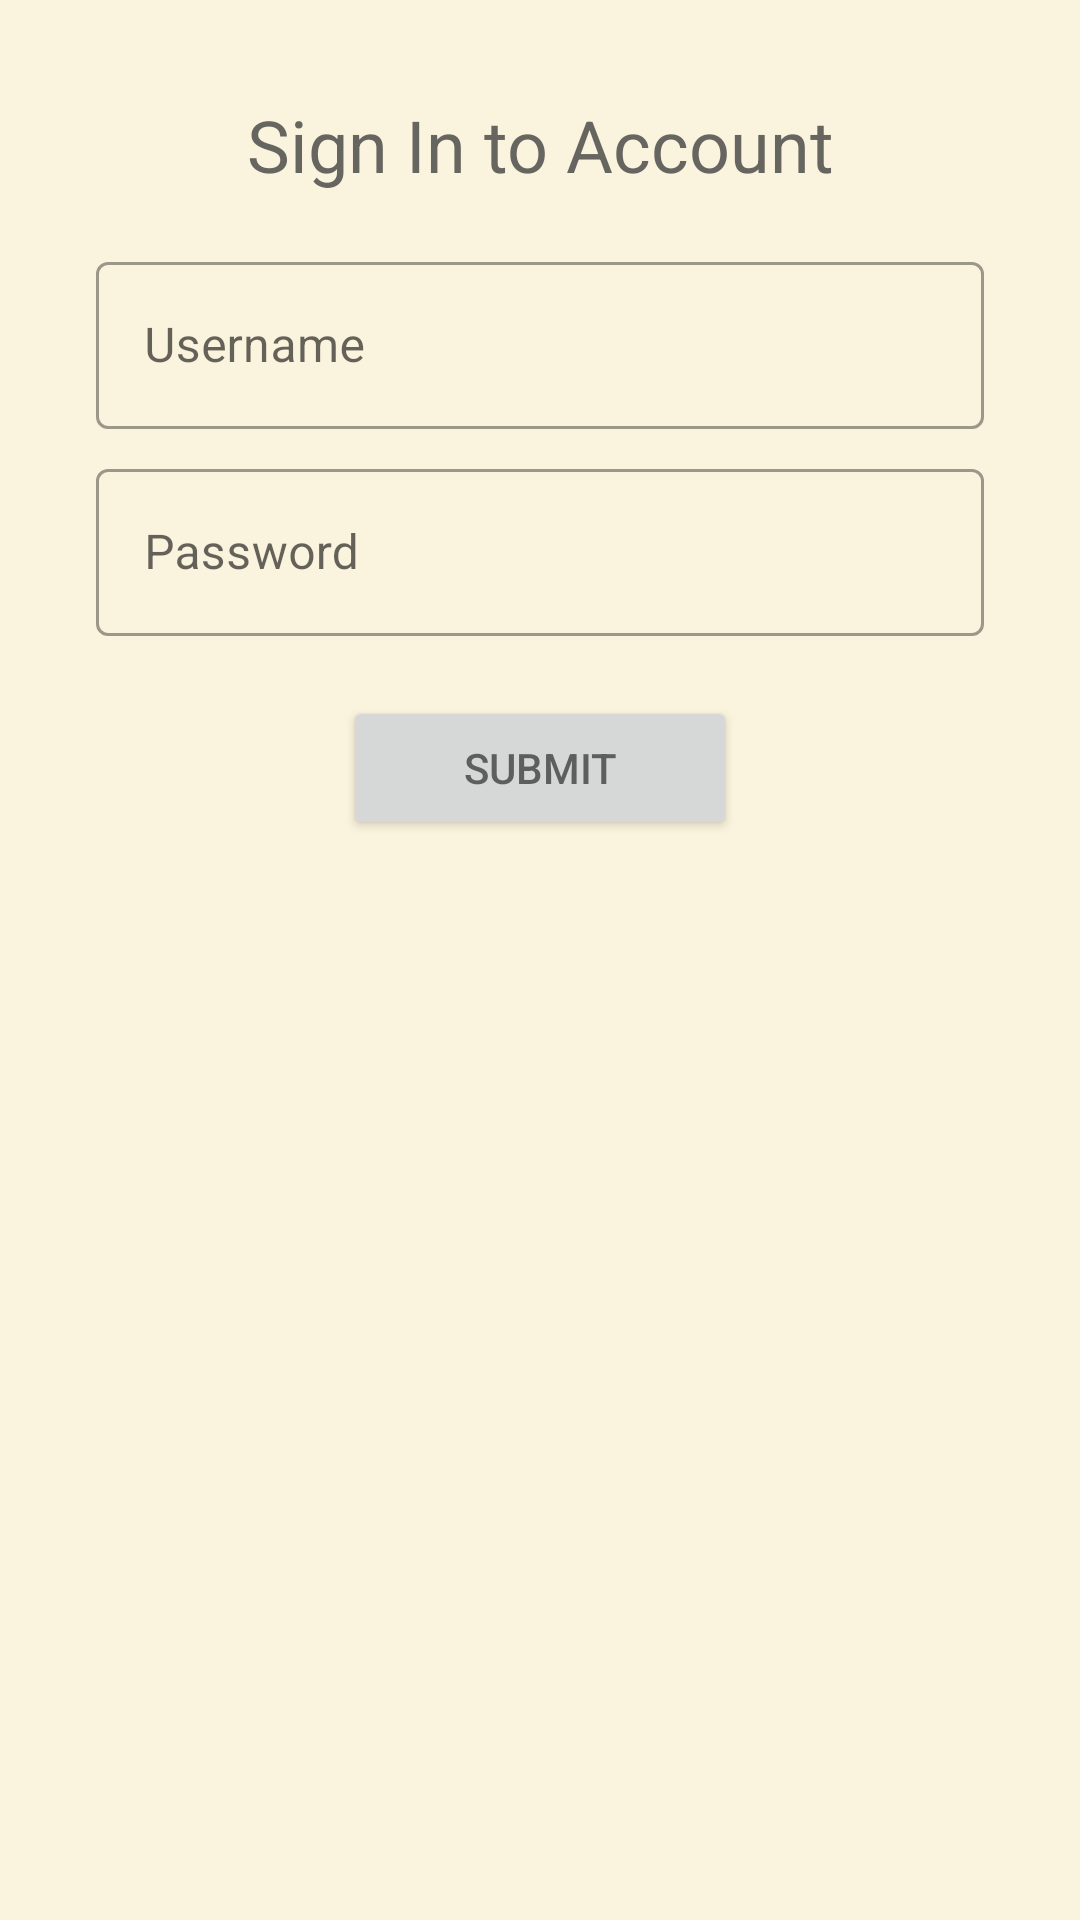

Write the Android layout XML for this screen, with the resource values it uses.
<!-- AndroidManifest.xml: application theme Theme.CurrencyExchange -->
<!-- res/layout/activity_login.xml -->
<?xml version="1.0" encoding="utf-8"?>
<androidx.constraintlayout.widget.ConstraintLayout
    xmlns:android="http://schemas.android.com/apk/res/android"
    xmlns:app="http://schemas.android.com/apk/res-auto"
    xmlns:tools="http://schemas.android.com/tools"
    android:layout_width="match_parent"
    android:layout_height="match_parent"
    android:padding="32sp"
    tools:context=".LoginActivity">
    <TextView
        android:layout_width="wrap_content"
        android:layout_height="wrap_content"
        android:text="Sign In to Account"
        android:textSize="24sp"
        android:textAlignment="center"
        app:layout_constraintTop_toTopOf="parent"
        app:layout_constraintStart_toStartOf="parent"
        app:layout_constraintEnd_toEndOf="parent"/>
    <com.google.android.material.textfield.TextInputLayout
        android:id="@+id/txtInptUsername"

        style="@style/Widget.MaterialComponents.TextInputLayout.OutlinedBox"
        android:layout_marginTop="50sp"
        android:layout_width="match_parent"
        android:layout_height="wrap_content"
        android:hint="Username"
        app:layout_constraintEnd_toEndOf="parent"
        app:layout_constraintStart_toStartOf="parent"
        app:layout_constraintTop_toTopOf="parent">
        <com.google.android.material.textfield.TextInputEditText
            android:layout_width="match_parent"
            android:layout_height="match_parent"
            android:inputType="text"
            android:singleLine="true" />
    </com.google.android.material.textfield.TextInputLayout>
    <com.google.android.material.textfield.TextInputLayout
        android:id="@+id/txtInptPassword"

        style="@style/Widget.MaterialComponents.TextInputLayout.OutlinedBox"
        android:layout_width="match_parent"
        android:layout_height="wrap_content"
        android:layout_marginTop="8sp"
        android:hint="Password"
        app:layout_constraintEnd_toEndOf="parent"
        app:layout_constraintStart_toStartOf="parent"
        app:layout_constraintTop_toBottomOf="@id/txtInptUsername">
        <com.google.android.material.textfield.TextInputEditText
            android:layout_width="match_parent"
            android:layout_height="match_parent"
            android:inputType="textPassword"
            android:singleLine="true" />
    </com.google.android.material.textfield.TextInputLayout>
    <Button
        android:id="@+id/btnSubmit"
        android:layout_marginTop="20sp"
        app:layout_constraintTop_toBottomOf="@id/txtInptPassword"
        app:layout_constraintStart_toStartOf="parent"
        app:layout_constraintEnd_toEndOf="parent"
        android:text="Submit"
        android:paddingHorizontal="40sp"
        android:layout_width="wrap_content"
        android:layout_height="wrap_content" />
</androidx.constraintlayout.widget.ConstraintLayout>
<!-- resources referenced by this layout -->
<resources>
  <style name="Theme.CurrencyExchange" parent="Theme.MaterialComponents.DayNight.DarkActionBar">
          
          <item name="colorPrimary">#4A7C59</item>
          <item name="colorPrimaryVariant">#C8D5B9</item>
          <item name="colorOnPrimary">#FAF3DD</item>
          
          <item name="colorSecondary">#4A7C59</item>
          <item name="colorSecondaryVariant">#C8D5B9</item>
          <item name="colorOnSecondary">#FAF3DD</item>
          
          <item name="android:statusBarColor">?attr/colorPrimaryVariant</item>
          
          <item name="android:actionMenuTextColor">#BC323232</item>
          <item name="android:textColor">#BC323232</item>
          <item name="android:colorBackground">#FAF3DD</item>
      </style>
</resources>
